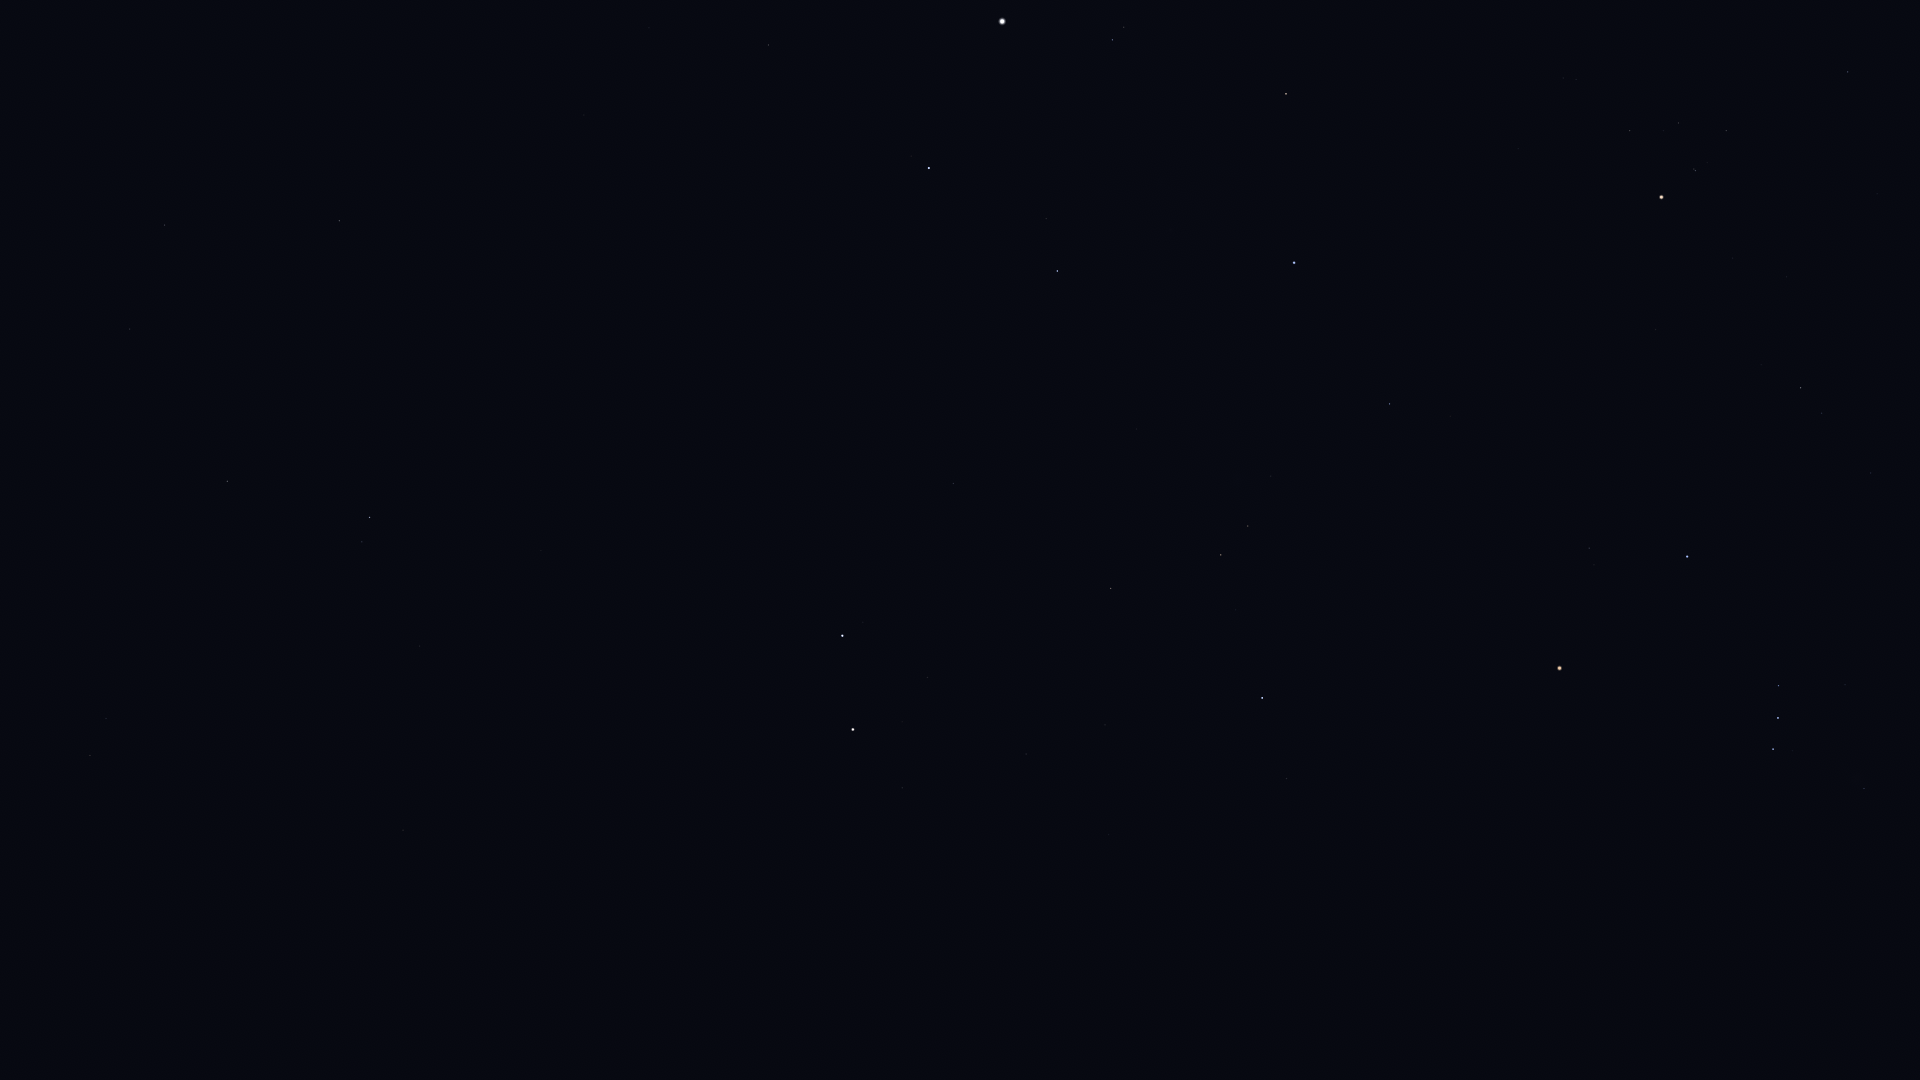

The table this chart was drawn from, first rows:
Star_ID, Name, X, Y
18724, HIP 18724, 1848, 72
20205, Prima Hyadum, 1726, 130
20455, Secunda Hyadum, 1679, 123
20648, HIP 20648, 1664, 130
20889, Ain, 1630, 130
20894, Chamukuy, 1696, 170
21109, Hoggar, 1911, 332
21421, Aldebaran, 1662, 197
21881, HIP 21881, 1518, 148
22449, Tabit, 1801, 388
22730, HIP 22730, 1873, 468
23015, Hassaleh, 1286, 94
23453, Saclateni, 1124, 27
23767, Haedus, 1112, 40
24608, Capella, 1002, 21
25336, Bellatrix, 1687, 556
25428, Elnath, 1294, 263
25930, Mintaka, 1779, 686
26207, Meissa, 1589, 548
26241, Hatysa, 1864, 788
26311, Alnilam, 1778, 718
26451, Tianguan, 1390, 404
26727, Alnitak, 1773, 749
27366, Saiph, 1879, 900
27913, HIP 27913, 1351, 481
27989, Betelgeuse, 1560, 668
28360, Menkalinan, 929, 168
28380, Mahasim, 1057, 271
28614, HIP 28614, 1496, 664
28716, HIP 28716, 1322, 519
28734, HIP 28734, 1271, 476
28910, HIP 28910, 1895, 1079
29038, HIP 29038, 1395, 610
29426, HIP 29426, 1389, 635
29434, HIP 29434, 1358, 607
29651, HIP 29651, 1708, 955
29655, HIP 29655, 1248, 526
30060, HIP 30060, 649, 28
30343, HIP 30343, 1221, 555
30419, HIP 30419, 1497, 825
30665, HIP 30665, 1353, 707
30860, Lucilinburhuc, 950, 338
30867, HIP 30867, 1663, 1024
30883, HIP 30883, 1236, 610
30905, Lusitânia, 1377, 749
31216, HIP 31216, 1418, 818
31681, HIP 31681, 1262, 698
31978, HIP 31978, 1348, 809
32246, HIP 32246, 1111, 588
32362, HIP 32362, 1287, 778
32533, HIP 32533, 1351, 861
32916, Nervia, 857, 375
33018, HIP 33018, 953, 483
33449, HIP 33449, 584, 115
34088, HIP 34088, 1105, 725
34693, HIP 34693, 946, 595
35350, HIP 35350, 1109, 834
35550, HIP 35550, 1026, 754
36046, HIP 36046, 928, 677
36145, HIP 36145, 642, 328
... 31 more rows
